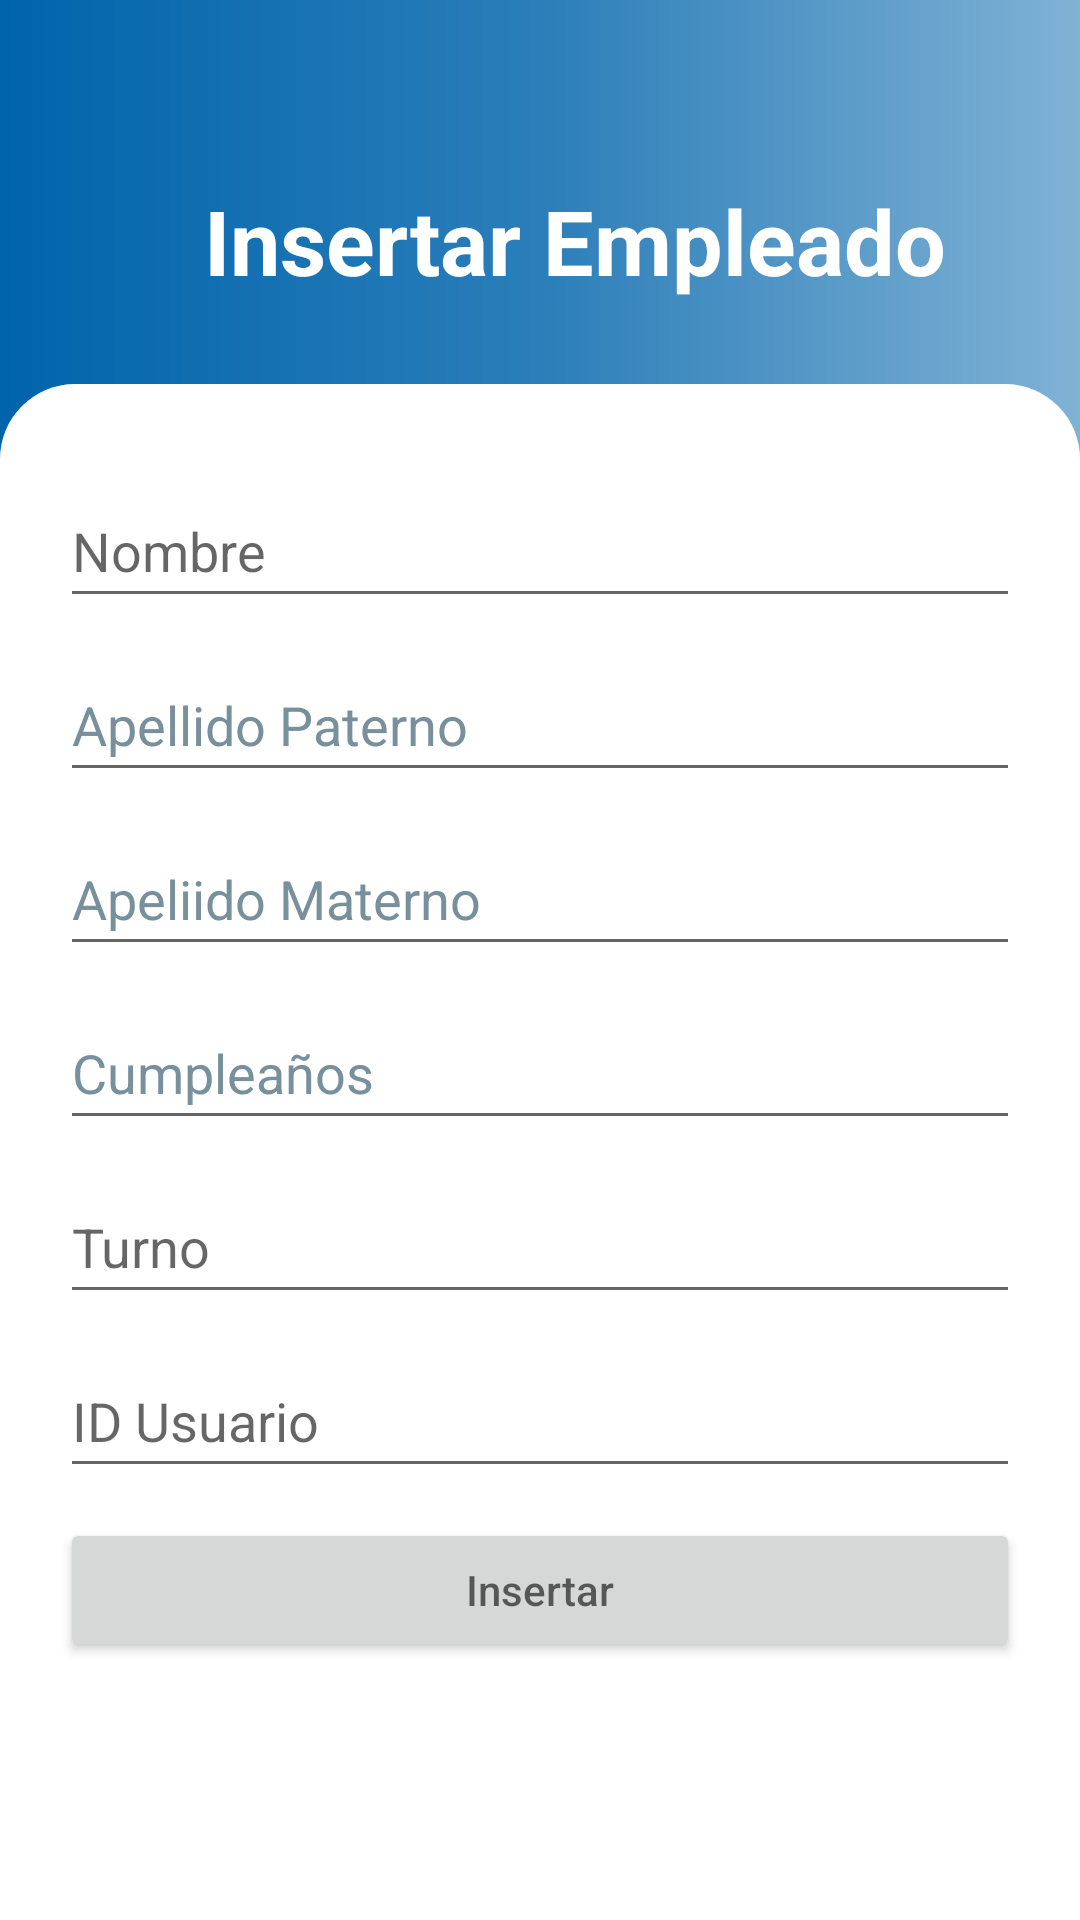

Write the Android layout XML for this screen, with the resource values it uses.
<!-- AndroidManifest.xml: application theme Theme.SafeApp -->
<!-- res/layout/add_empleados.xml -->
<?xml version="1.0" encoding="utf-8"?>
<ScrollView xmlns:android="http://schemas.android.com/apk/res/android"
    android:layout_width="fill_parent"
    android:layout_height="fill_parent"
    xmlns:app="http://schemas.android.com/apk/res-auto"
    android:fitsSystemWindows="true">
    <androidx.appcompat.widget.LinearLayoutCompat
        xmlns:android="http://schemas.android.com/apk/res/android"
        android:layout_width="match_parent"
        android:layout_height="wrap_content"
        android:background="@drawable/background_bg"
        android:orientation="vertical"
        android:paddingTop="15dp">
        <LinearLayout
            android:layout_width="match_parent"
            android:layout_height="wrap_content"
            android:orientation="vertical"
            android:layout_margin="20dp">
            <LinearLayout
                android:layout_width="match_parent"
                android:layout_height="wrap_content"
                android:orientation="horizontal"
                android:layout_marginTop="10dp">
                <ImageButton
                    android:id="@+id/btnbackempleado"
                    android:layout_width="wrap_content"
                    android:layout_height="wrap_content"
                    android:layout_marginTop="15dp"
                    android:background="#00000000"
                    android:minWidth="48dp"
                    android:minHeight="48dp"
                    app:srcCompat="@drawable/icon_previous"
                    android:contentDescription="BAck" />
                <TextView
                    android:layout_width="wrap_content"
                    android:layout_height="wrap_content"
                    android:layout_marginTop="15dp"
                    android:text="Insertar Empleado"
                    android:textColor="@color/white"
                    android:textSize="30sp"
                    android:textStyle="bold" />
            </LinearLayout>
        </LinearLayout>
        <LinearLayout
            android:layout_width="match_parent"
            android:layout_height="match_parent"
            android:orientation="vertical"
            android:background="@drawable/rv_bg">
            <LinearLayout
                android:layout_width="match_parent"
                android:layout_height="match_parent"
                android:layout_margin="20dp"
                android:orientation="vertical">

                <EditText
                    android:id="@+id/txtnombreemp"
                    android:layout_width="match_parent"
                    android:layout_height="wrap_content"
                    android:layout_marginTop="10dp"
                    android:hint="Nombre"
                    android:minHeight="48dp"
                    android:autofillHints="" />

                <EditText
                    android:id="@+id/txtap"
                    android:layout_width="match_parent"
                    android:layout_height="wrap_content"
                    android:layout_marginTop="10dp"
                    android:hint="Apellido Paterno"
                    android:minHeight="48dp"
                    android:textColorHint="#78909C"
                    android:autofillHints="" />

                <EditText
                    android:id="@+id/txtam"
                    android:layout_width="match_parent"
                    android:layout_height="wrap_content"
                    android:layout_marginTop="10dp"
                    android:hint="Apeliido Materno"
                    android:minHeight="48dp"
                    android:textColorHint="#78909C"
                    android:autofillHints="" />

                <EditText
                    android:id="@+id/txtbdt"
                    android:layout_width="match_parent"
                    android:layout_height="wrap_content"
                    android:layout_marginTop="10dp"
                    android:hint="Cumpleaños"
                    android:minHeight="48dp"
                    android:textColorHint="#78909C"
                    android:autofillHints="" />

                <EditText
                    android:id="@+id/txtturno"
                    android:layout_width="match_parent"
                    android:layout_height="wrap_content"
                    android:layout_marginTop="10dp"
                    android:hint="Turno"
                    android:minHeight="48dp"
                    android:autofillHints="" />

                <EditText
                    android:id="@+id/txtidusuario"
                    android:layout_width="match_parent"
                    android:layout_height="wrap_content"
                    android:layout_marginTop="10dp"
                    android:hint="ID Usuario"
                    android:minHeight="48dp"
                    android:autofillHints="" />

                <Button
                    android:layout_width="match_parent"
                    android:layout_height="wrap_content"
                    android:layout_marginTop="10dp"
                    android:id="@+id/btninsertemp"
                    android:hint="Insertar"/>




            </LinearLayout>
        </LinearLayout>
    </androidx.appcompat.widget.LinearLayoutCompat>
</ScrollView>
<!-- resources referenced by this layout -->
<resources>
  <color name="white">#FFFFFFFF</color>
  <!-- drawable background_bg (drawable) -->
  <?xml version="1.0" encoding="utf-8"?>
  <shape xmlns:android="http://schemas.android.com/apk/res/android" android:shape="rectangle">
  <gradient
      android:startColor="@color/startColor"
      android:endColor="@color/endColor"
      android:centerColor="@color/centerColor"
      android:type="linear"
      />
  </shape>
  <!-- drawable rv_bg (drawable) -->
  <?xml version="1.0" encoding="utf-8"?>
  <shape xmlns:android="http://schemas.android.com/apk/res/android" android:shape="rectangle">
      <solid android:color="?attr/colorAccent"/>
  
      <corners
          android:topLeftRadius="25dp"
          android:topRightRadius="25dp"
          android:bottomLeftRadius="0dp"
          android:bottomRightRadius="0dp"
          />
  
  
  </shape>
  <style name="Theme.SafeApp" parent="Theme.MaterialComponents.Light.NoActionBar">
          
          <item name="colorPrimary">@color/purple_500</item>
          <item name="colorPrimaryVariant">@color/purple_700</item>
          <item name="colorOnPrimary">@color/white</item>
          
          <item name="colorSecondary">@color/white</item>
          <item name="colorSecondaryVariant">@color/white</item>
          <item name="colorOnSecondary">@color/white</item>
          
  
  
  
          <item name="android:navigationBarColor">@color/black</item>
          
      </style>
  <color name="startColor">#0064ab</color>
  <color name="endColor">#80b2d5</color>
  <color name="centerColor">#2b7eb9</color>
  <color name="purple_500">#2b7eb9</color>
  <color name="purple_700">#2b7eb9</color>
  <color name="black">#FF000000</color>
</resources>
